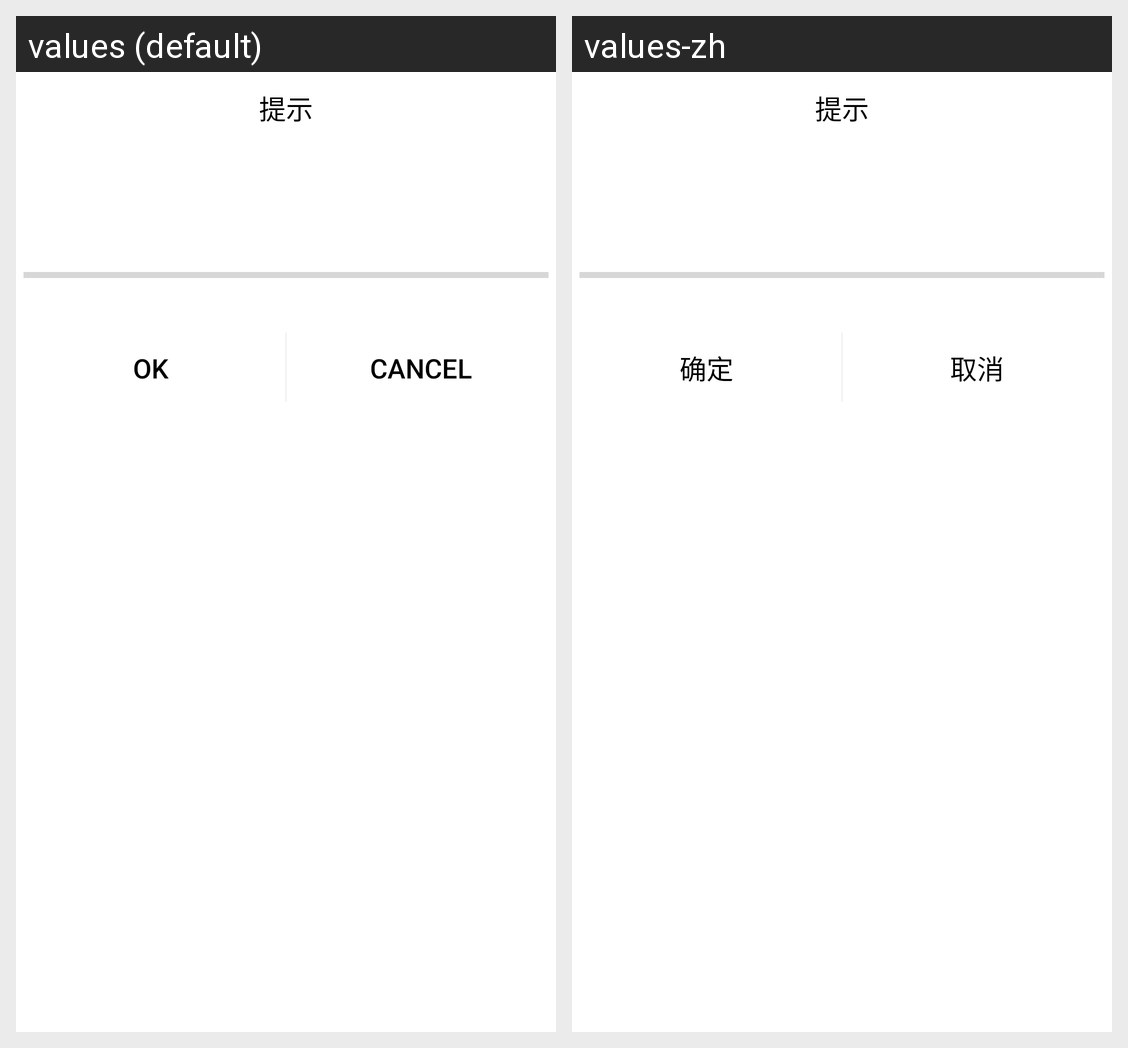

Here is an Android app screen in its default locale and in the app's own translations. Write out the translated-string differences for the strings that appear on this screen.
Android screen res/layout/dialog_progress.xml rendered under 2 locales, left to right: values (default), values-zh. Device: Nexus 5 (rendered at 1080×1920; each locale shown at half size, 540×960, under a caption strip naming it); theme MyAppTheme.
Strings drawn on this screen, with the default value and each locale's value (text and hints the layout hard-codes, and strings that could not be matched under every locale, appear in the picture but are not listed):

title_warning
  values: 提示
  values-zh: 提示  [not translated; the default value is used]

ok
  values: OK
  values-zh: 确定

cancel
  values: Cancel
  values-zh: 取消
